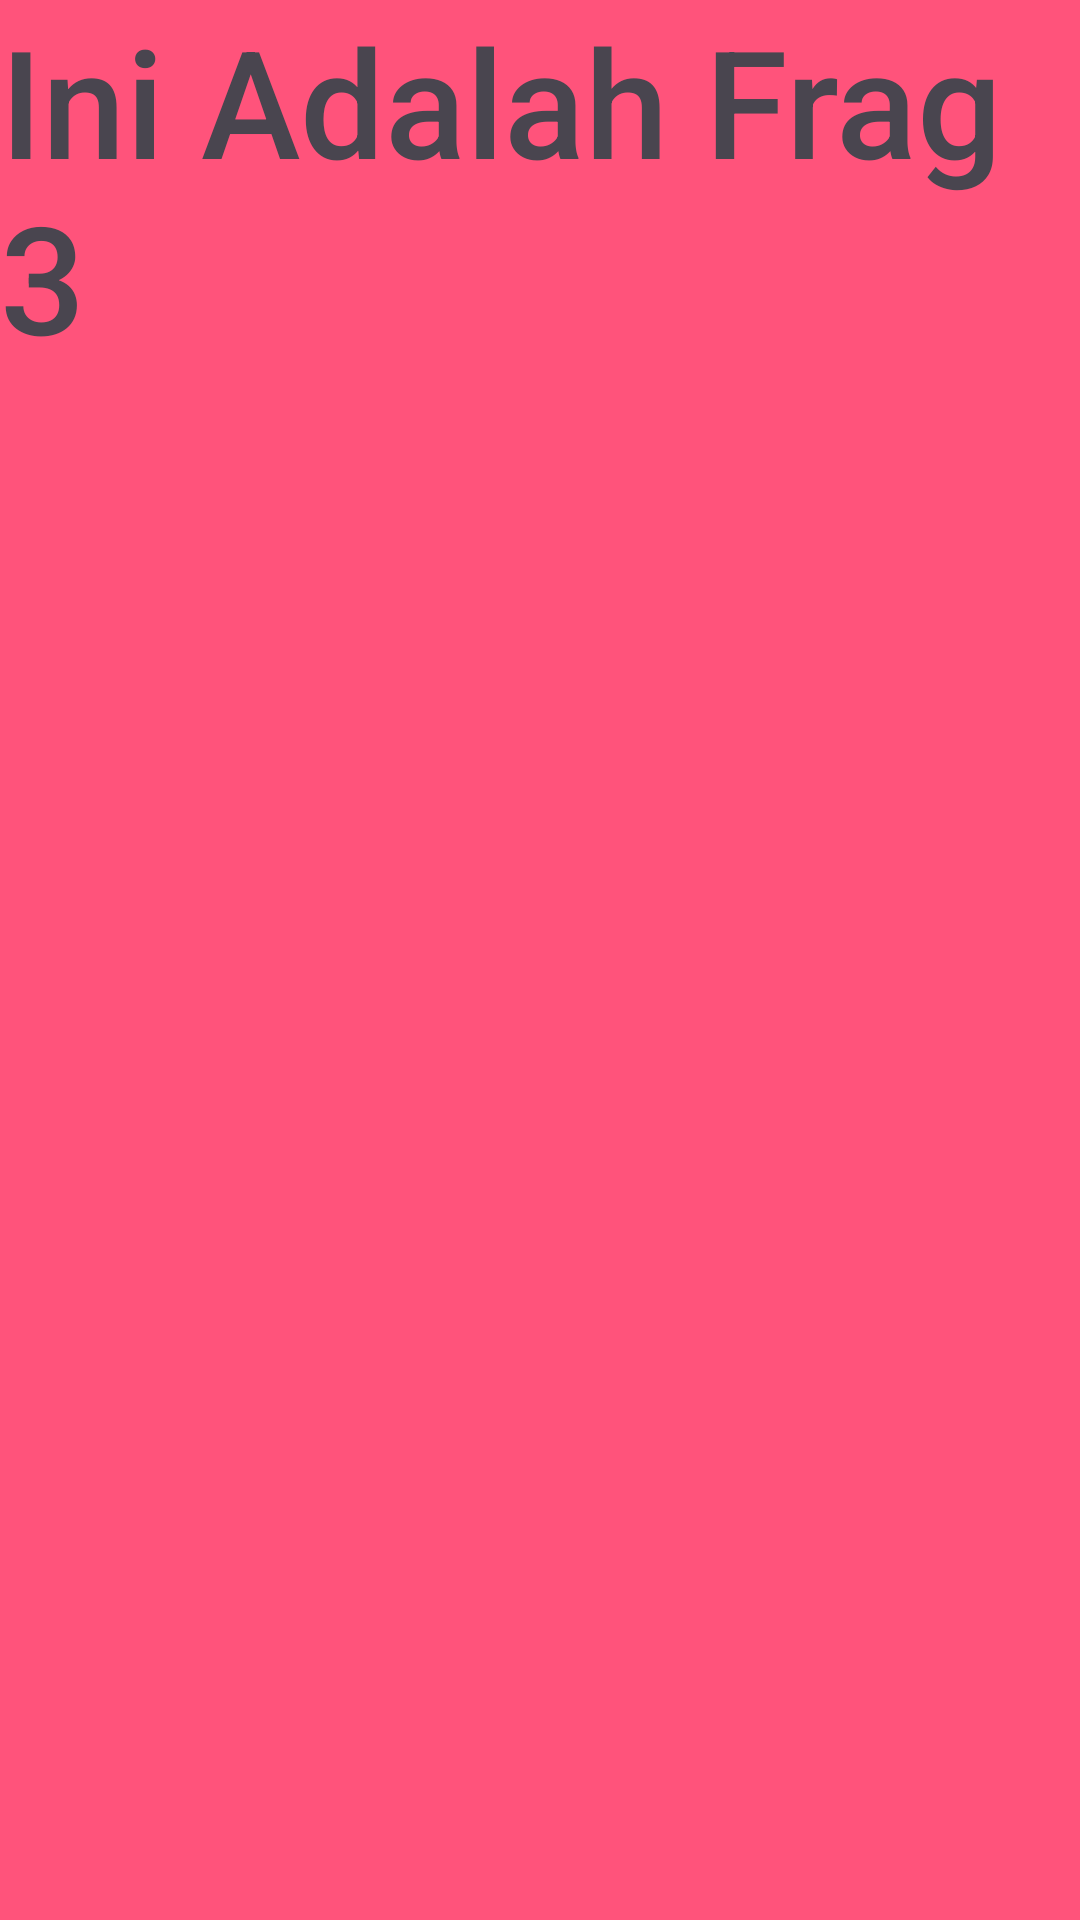

Layout XML and referenced resources for this Android screen:
<!-- AndroidManifest.xml: application theme Theme.RizkyApps -->
<!-- res/layout/fragment_tiga.xml -->
<?xml version="1.0" encoding="utf-8"?>
<FrameLayout xmlns:android="http://schemas.android.com/apk/res/android"
    xmlns:tools="http://schemas.android.com/tools"
    android:layout_width="match_parent"
    android:layout_height="match_parent"
    tools:context=".Home.pertemuan_7.TigaFragment"
    android:background="@color/peach">

    
    <TextView
        android:layout_width="match_parent"
        android:layout_height="match_parent"
        android:fontFamily="sans-serif-medium"
        android:textSize="50dp"
        android:text="Ini Adalah Frag 3" />

</FrameLayout>
<!-- resources referenced by this layout -->
<resources>
  <color name="peach">#FF537B</color>
  <style name="Theme.RizkyApps" parent="Base.Theme.RizkyApps" />
  <style name="Base.Theme.RizkyApps" parent="Theme.Material3.DayNight.NoActionBar">
          
          
      </style>
</resources>
